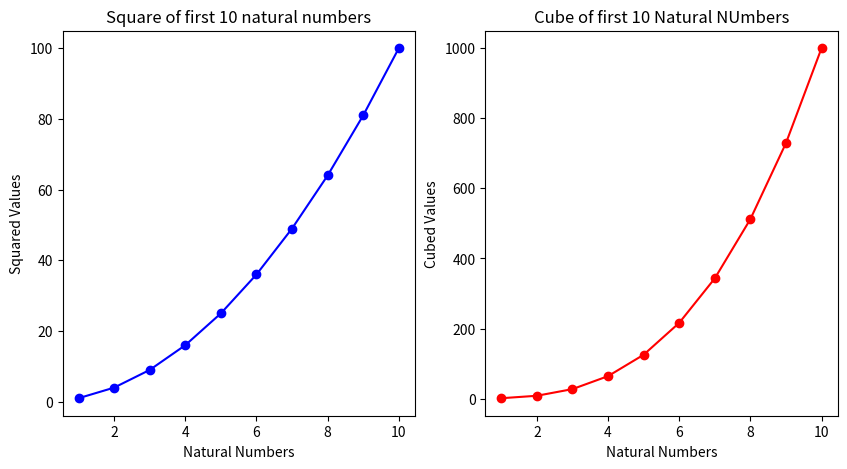

Recreate this plot in Python.
import matplotlib.pyplot as plt

def square(lst):
    return [x**2 for x in lst]

def cube(lst):
    return [x**3 for x in lst]

X = [1,2,3,4,5,6,7,8,9,10]

squared_values = square(X)
cubed_values = cube(X)

print (squared_values, "\n", cubed_values)

plt.figure(figsize=(10,5))

plt.subplot(1,2,1)
plt.plot(X, squared_values, marker = 'o', color = 'blue' , label = 'x^2')
plt.title("Square of first 10 natural numbers")
plt.xlabel("Natural Numbers")
plt.ylabel("Squared Values")

plt.subplot(1,2,2)
plt.plot(X, cubed_values, marker = 'o', color = 'red', label = 'x^3')
plt.title("Cube of first 10 Natural NUmbers")
plt.xlabel("Natural Numbers")
plt.ylabel("Cubed Values")

plt.tight_layout
plt.show()